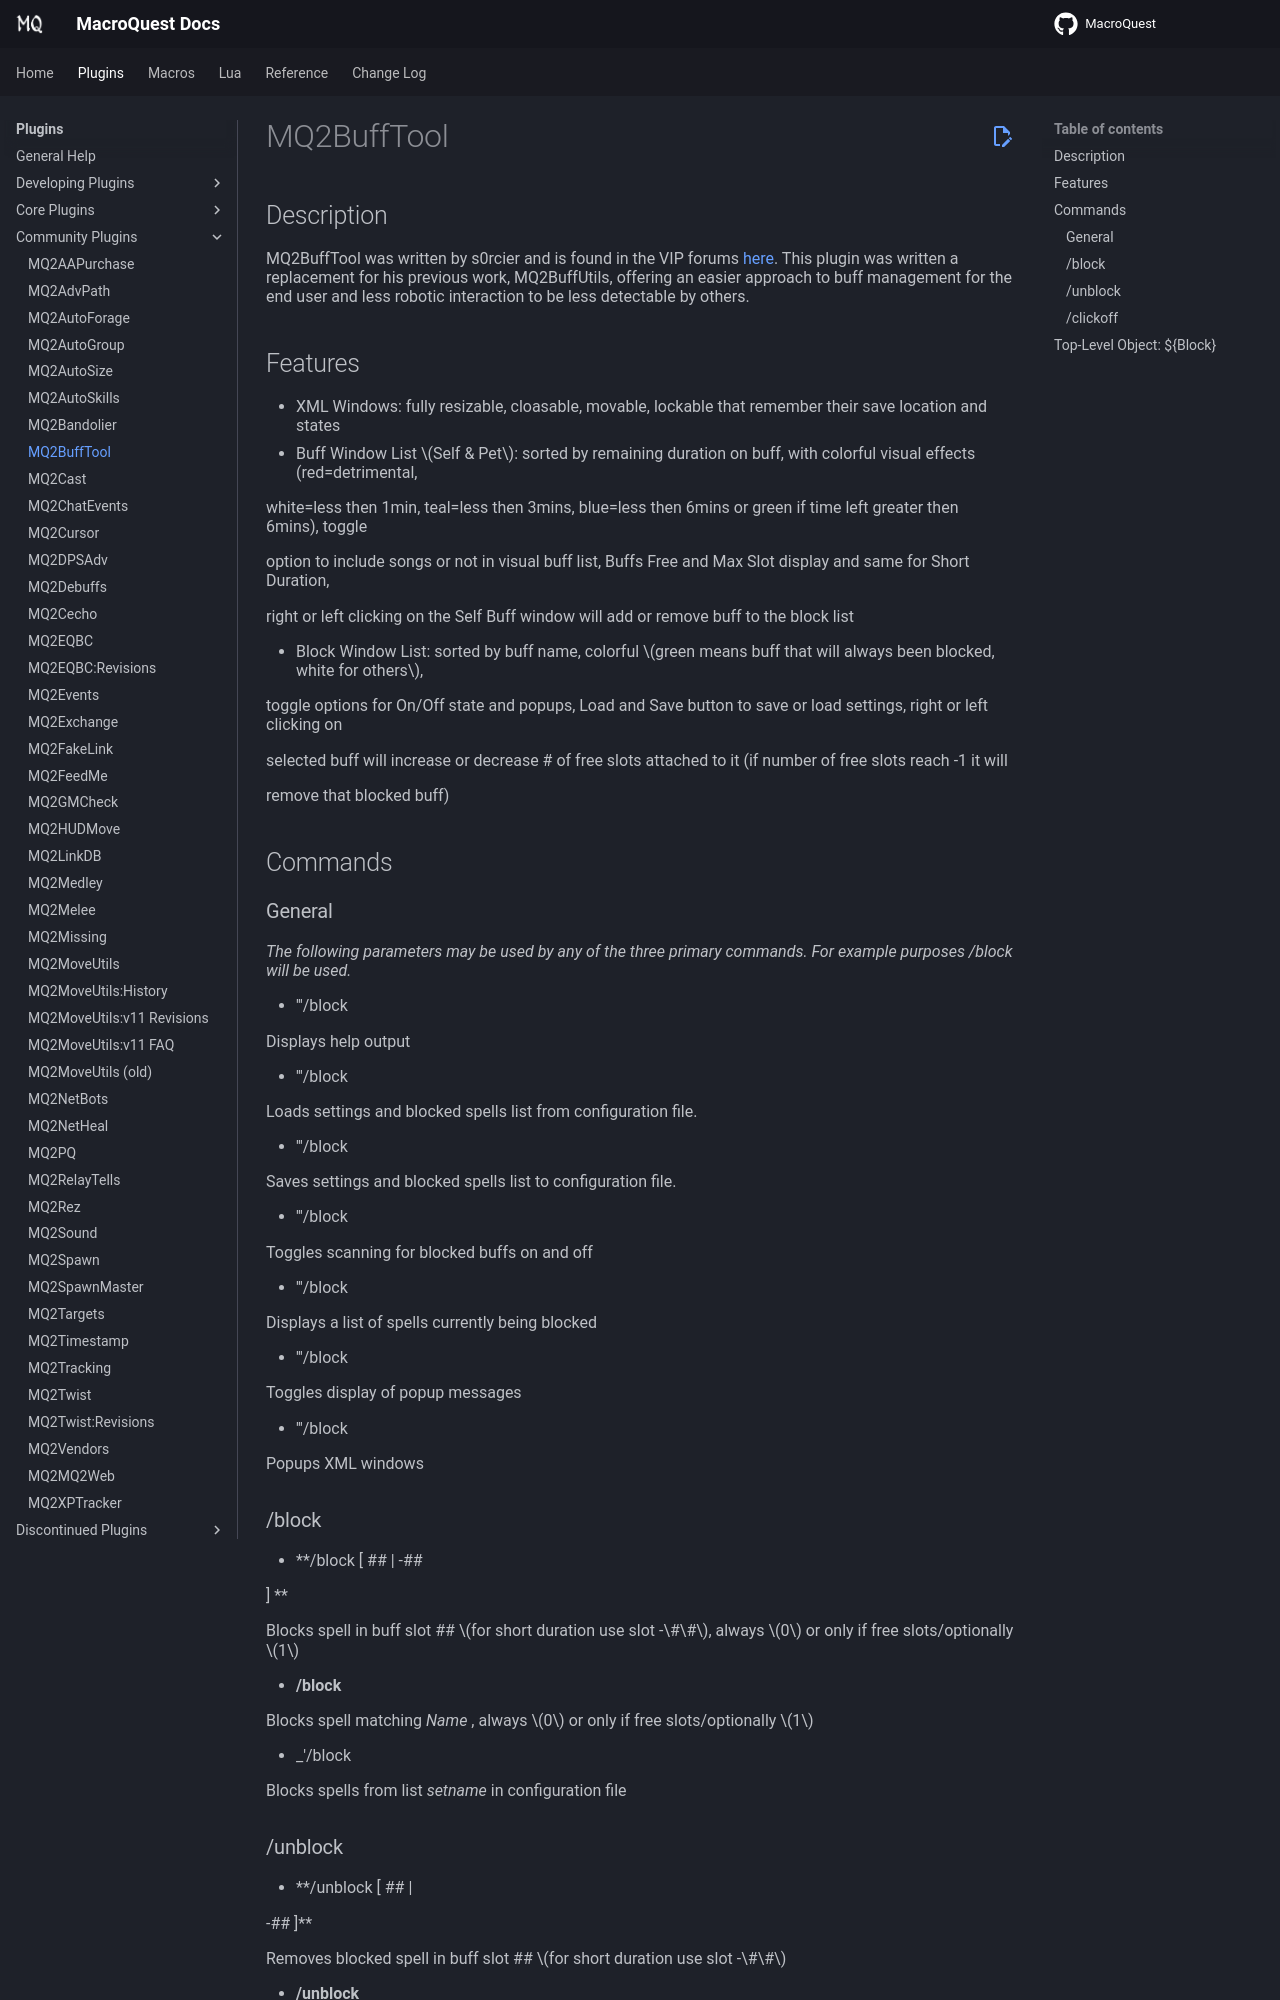

repository: macroquest/docs · page: plugins/community-plugins/mq2bufftool/index.html · generator: jekyll

# MQ2BuffTool

## Description

MQ2BuffTool was written by s0rcier and is found in the VIP forums [here](https://macroquest2.com/phpBB3/viewtopic.php?t=11890). This plugin was written a replacement for his previous work, MQ2BuffUtils, offering an easier approach to buff management for the end user and less robotic interaction to be less detectable by others.

## Features

* XML Windows: fully resizable, cloasable, movable, lockable that remember their save location and states
* Buff Window List \(Self & Pet\): sorted by remaining duration on buff, with colorful visual effects \(red=detrimental,

  white=less then 1min, teal=less then 3mins, blue=less then 6mins or green if time left greater then 6mins\), toggle

  option to include songs or not in visual buff list, Buffs Free and Max Slot display and same for Short Duration,

  right or left clicking on the Self Buff window will add or remove buff to the block list

* Block Window List: sorted by buff name, colorful \(green means buff that will always been blocked, white for others\),

  toggle options for On/Off state and popups, Load and Save button to save or load settings, right or left clicking on

  selected buff will increase or decrease \# of free slots attached to it \(if number of free slots reach -1 it will

  remove that blocked buff\)

## Commands

### General

_The following parameters may be used by any of the three primary commands. For example purposes /block will be used._

* '''/block \[ /help \]

Displays help output

* '''/block \[ /load \]

Loads settings and blocked spells list from configuration file.

* '''/block \[ /save \]

Saves settings and blocked spells list to configuration file.

* '''/block \[ /block \]

Toggles scanning for blocked buffs on and off

* '''/block \[ /list \]

Displays a list of spells currently being blocked

* '''/block \[ /popup \]

Toggles display of popup messages

* '''/block \[ /window \]

Popups XML windows

### /block

* \*\*/block \[ \#\# \| -\#\#

  \] \[ _0_ \| _1_ \]\*\*

Blocks spell in buff slot \#\# \(for short duration use slot -\#\#\), always \(0\) or only if free slots/optionally \(1\)

* **/block \[ Name \] \[** _**0**_ **\|** _**1**_ **\]**

Blocks spell matching _Name_ , always \(0\) or only if free slots/optionally \(1\)

* _'/block \[_ setname''&lt;/span&gt; \]

Blocks spells from list _setname_ in configuration file

### /unblock

* \*\*/unblock \[ \#\# \|

  -\#\# \]\*\*

Removes blocked spell in buff slot \#\# \(for short duration use slot -\#\#\)

* **/unblock \[** _**Name**_ **\]**

Removes blocked spell matching _Name_

* **/unblock \[** _**setname**_ **\]**

Removes blocked spells from list _setname_ in configuration file
